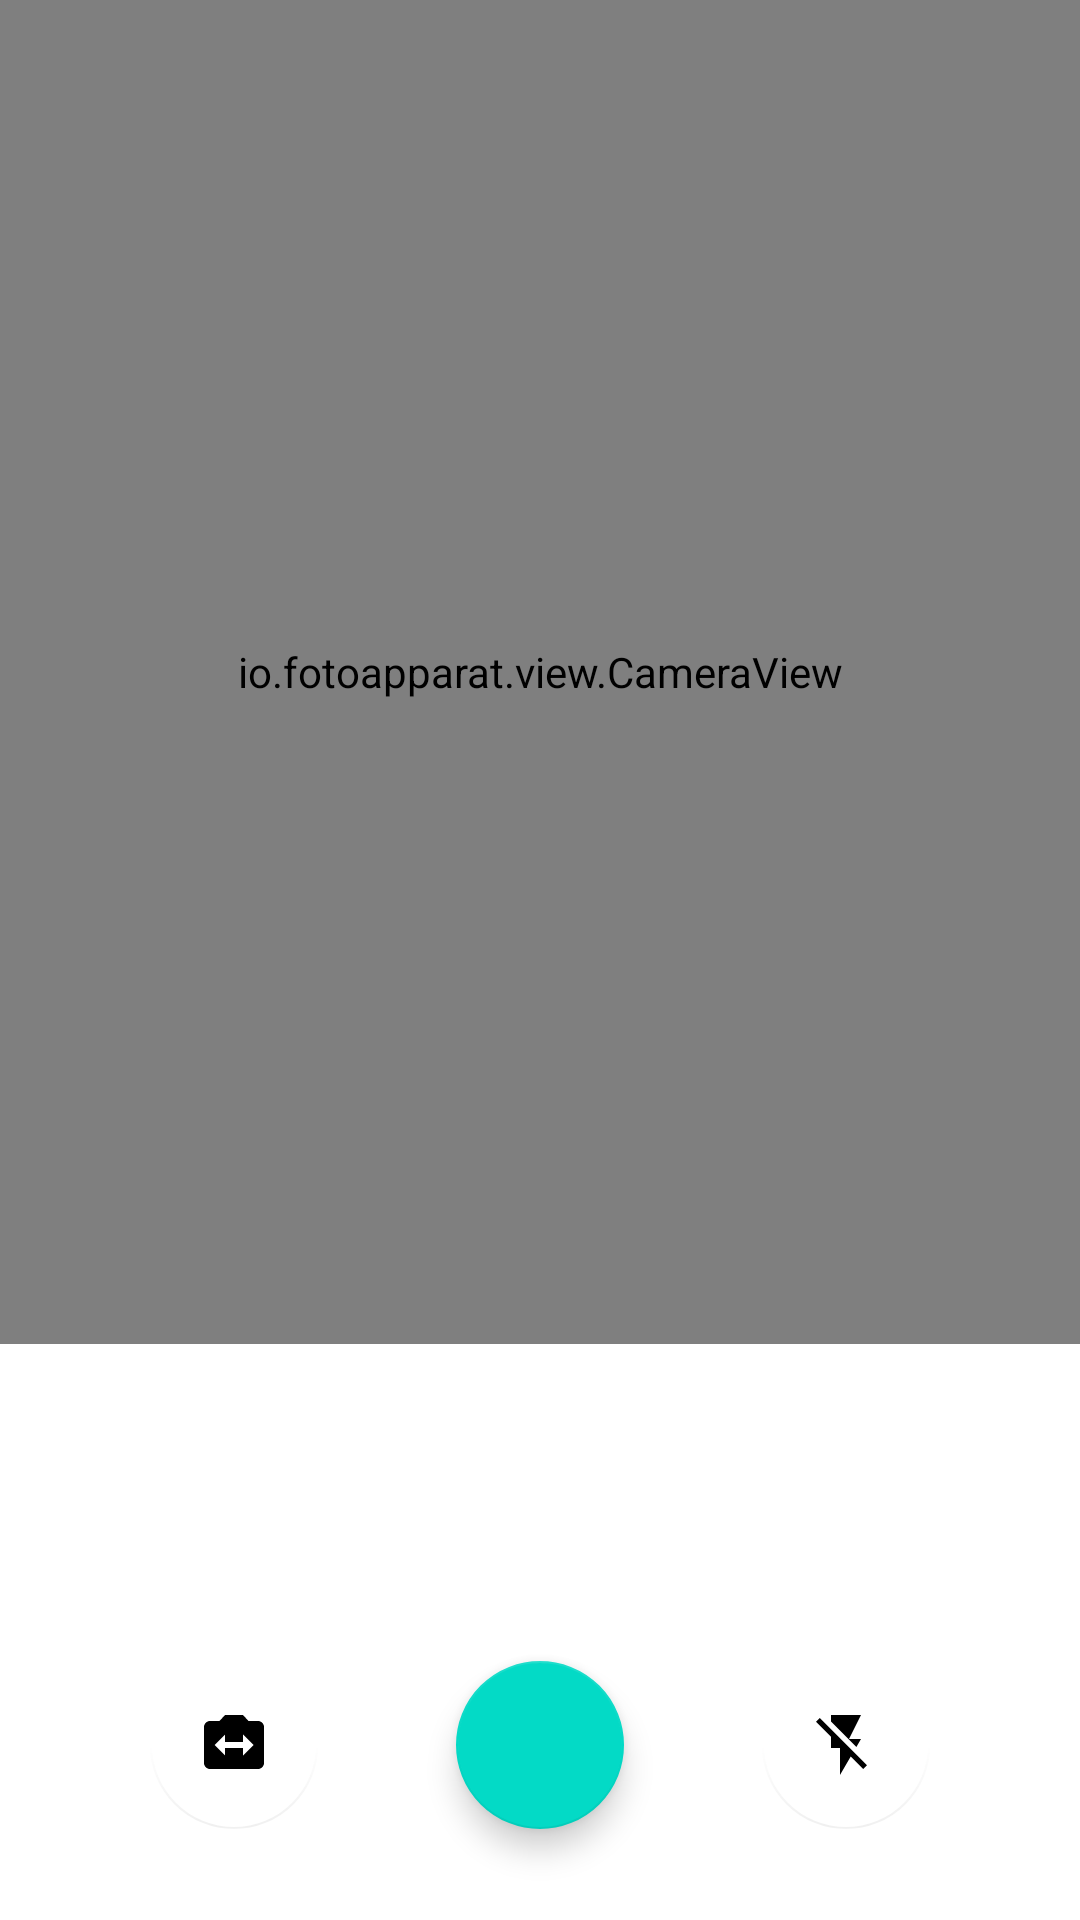

Reconstruct the res/layout file that produces this screen, plus the resources it refers to.
<!-- AndroidManifest.xml: application theme AppTheme -->
<!-- res/layout/activity_shooting.xml -->
<?xml version="1.0" encoding="utf-8"?>
<androidx.constraintlayout.widget.ConstraintLayout xmlns:android="http://schemas.android.com/apk/res/android"
    xmlns:app="http://schemas.android.com/apk/res-auto"
    xmlns:tools="http://schemas.android.com/tools"
    android:layout_width="match_parent"
    android:layout_height="match_parent"
    tools:context=".ui.activity.ShootingActivity">

    <io.fotoapparat.view.CameraView
        android:id="@+id/camera_view"
        android:layout_width="match_parent"
        android:layout_height="0dp"
        app:layout_constraintBottom_toTopOf="@id/constraint_shooting"
        app:layout_constraintEnd_toEndOf="parent"
        app:layout_constraintHeight_default="percent"
        app:layout_constraintHeight_percent="0.7"
        app:layout_constraintStart_toStartOf="parent"
        app:layout_constraintTop_toTopOf="parent" />

    <androidx.constraintlayout.widget.ConstraintLayout
        android:id="@+id/constraint_shooting"
        android:layout_width="match_parent"
        android:layout_height="0dp"
        app:layout_constraintBottom_toBottomOf="parent"
        app:layout_constraintEnd_toEndOf="parent"
        app:layout_constraintHeight_default="percent"
        app:layout_constraintHeight_percent="0.3"
        app:layout_constraintStart_toStartOf="parent"
        app:layout_constraintTop_toBottomOf="@id/camera_view">

        <androidx.recyclerview.widget.RecyclerView
            android:id="@+id/recycler_shooting_photos"
            android:layout_width="0dp"
            android:layout_height="@dimen/shooting_height_image"
            android:orientation="horizontal"
            app:layout_constraintEnd_toEndOf="parent"
            app:layout_constraintStart_toStartOf="parent"
            app:layout_constraintTop_toTopOf="parent" />

        <com.google.android.material.floatingactionbutton.FloatingActionButton
            android:id="@+id/fab_shoot"
            android:layout_width="wrap_content"
            android:layout_height="wrap_content"
            app:fabSize="normal"
            app:layout_constraintBottom_toBottomOf="parent"
            app:layout_constraintEnd_toEndOf="parent"
            app:layout_constraintStart_toStartOf="parent"
            app:layout_constraintTop_toBottomOf="@id/recycler_shooting_photos"
            app:srcCompat="@drawable/ic_photo_camera_white_48dp" />

        <com.google.android.material.floatingactionbutton.FloatingActionButton
            android:id="@+id/fab_switch"
            android:layout_width="wrap_content"
            android:layout_height="wrap_content"
            android:layout_marginStart="50dp"
            app:backgroundTint="@android:color/white"
            app:elevation="0dp"
            app:fabSize="normal"
            app:layout_constraintBottom_toBottomOf="parent"
            app:layout_constraintStart_toStartOf="parent"
            app:layout_constraintTop_toBottomOf="@id/recycler_shooting_photos"
            app:srcCompat="@drawable/ic_switch_camera_grey_900_48dp" />

        <com.google.android.material.floatingactionbutton.FloatingActionButton
            android:id="@+id/fab_flash"
            android:layout_width="wrap_content"
            android:layout_height="wrap_content"
            android:layout_marginEnd="50dp"
            app:backgroundTint="@android:color/white"
            app:elevation="0dp"
            app:fabSize="normal"
            app:layout_constraintBottom_toBottomOf="parent"
            app:layout_constraintEnd_toEndOf="parent"
            app:layout_constraintTop_toBottomOf="@id/recycler_shooting_photos"
            app:srcCompat="@drawable/ic_flash_off_grey_900_48dp" />

    </androidx.constraintlayout.widget.ConstraintLayout>

</androidx.constraintlayout.widget.ConstraintLayout>
<!-- resources referenced by this layout -->
<resources>
  <dimen name="shooting_height_image">75dp</dimen>
  <!-- drawable ic_flash_off_grey_900_48dp (drawable) -->
  <?xml version="1.0" encoding="UTF-8" standalone="no"?>
  <vector xmlns:android="http://schemas.android.com/apk/res/android" android:height="48dp" android:viewportHeight="24.0" android:viewportWidth="24.0" android:width="48dp">
      <path android:fillColor="#212121" android:pathData="M3.27,3L2,4.27l5,5V13h3v9l3.58,-6.14L17.73,20 19,18.73 3.27,3zM17,10h-4l4,-8H7v2.18l8.46,8.46L17,10z"/>
  </vector>
  <!-- drawable ic_switch_camera_grey_900_48dp (drawable) -->
  <?xml version="1.0" encoding="UTF-8" standalone="no"?>
  <vector xmlns:android="http://schemas.android.com/apk/res/android" android:height="48dp" android:viewportHeight="24.0" android:viewportWidth="24.0" android:width="48dp">
      <path android:fillColor="#212121" android:pathData="M20,4h-3.17L15,2L9,2L7.17,4L4,4c-1.1,0 -2,0.9 -2,2v12c0,1.1 0.9,2 2,2h16c1.1,0 2,-0.9 2,-2L22,6c0,-1.1 -0.9,-2 -2,-2zM15,15.5L15,13L9,13v2.5L5.5,12 9,8.5L9,11h6L15,8.5l3.5,3.5 -3.5,3.5z"/>
  </vector>
  <style name="AppTheme" parent="Theme.OliwebBase" />
  <style name="Theme.OliwebBase" parent="Theme.MaterialComponents.Light">
          <item name="colorPrimary">@android:color/white</item>
          <item name="colorPrimaryDark">@android:color/white</item>
          <item name="colorAccent">@color/colorAccent</item>
      </style>
  <color name="colorAccent">#ff7043</color>
</resources>
